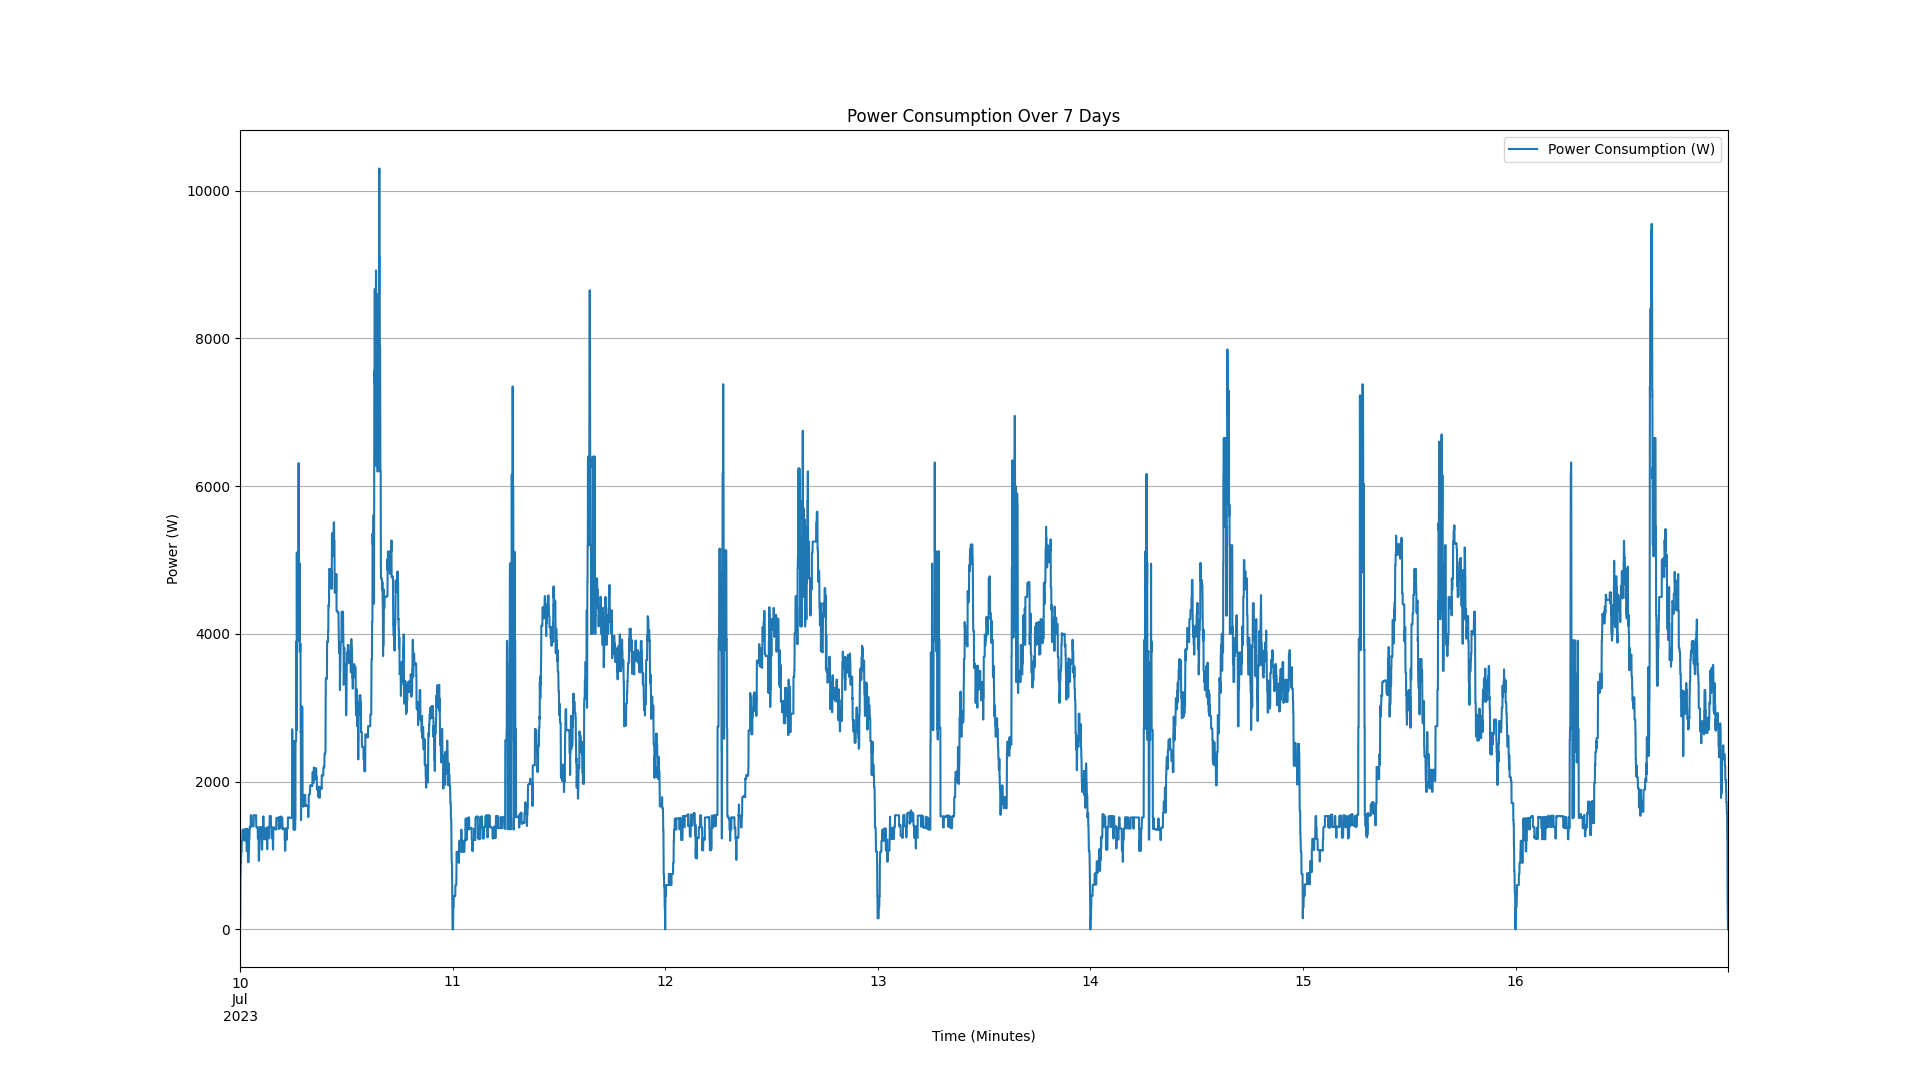

Data behind this chart, as committed beside it:
Timeseries, Power Consumption (W)
7/10/2023 0:00, 0.012
7/10/2023 0:01, 150
7/10/2023 0:02, 150
7/10/2023 0:03, 750
7/10/2023 0:04, 750
7/10/2023 0:05, 900
7/10/2023 0:06, 900
7/10/2023 0:07, 900
7/10/2023 0:08, 1050
7/10/2023 0:09, 1050
7/10/2023 0:10, 1050
7/10/2023 0:11, 1050
7/10/2023 0:12, 1200
7/10/2023 0:13, 1200
7/10/2023 0:14, 1200
7/10/2023 0:15, 1200
7/10/2023 0:16, 1200
7/10/2023 0:17, 1350
7/10/2023 0:18, 1350
7/10/2023 0:19, 1350
7/10/2023 0:20, 1350
7/10/2023 0:21, 1350
7/10/2023 0:22, 1350
7/10/2023 0:23, 1350
7/10/2023 0:24, 1350
7/10/2023 0:25, 1350
7/10/2023 0:26, 1350
7/10/2023 0:27, 1350
7/10/2023 0:28, 1350
7/10/2023 0:29, 1350
7/10/2023 0:30, 1350
7/10/2023 0:31, 1350
7/10/2023 0:32, 1200
7/10/2023 0:33, 1350
7/10/2023 0:34, 1350
7/10/2023 0:35, 1350
7/10/2023 0:36, 1350
7/10/2023 0:37, 1350
7/10/2023 0:38, 1350
7/10/2023 0:39, 1350
7/10/2023 0:40, 1360
7/10/2023 0:41, 1210
7/10/2023 0:42, 1210
7/10/2023 0:43, 1210
7/10/2023 0:44, 1210
7/10/2023 0:45, 1060
7/10/2023 0:46, 1060
7/10/2023 0:47, 1060
7/10/2023 0:48, 1060
7/10/2023 0:49, 1360
7/10/2023 0:50, 1210
7/10/2023 0:51, 1210
7/10/2023 0:52, 1210
7/10/2023 0:53, 1210
7/10/2023 0:54, 910
7/10/2023 0:55, 910
7/10/2023 0:56, 910
7/10/2023 0:57, 910
7/10/2023 0:58, 910
7/10/2023 0:59, 925
... 10,020 more rows
